4-way image classification set "ARIAC_2023" from GitHub (KshitijKarnawat/ARIAC_2023); label vocabulary: battery, pump, regulator, sensor.

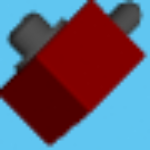
Label: regulator

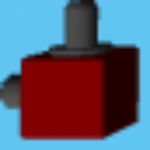
Label: regulator

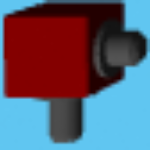
Label: regulator

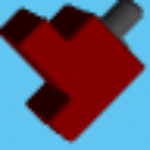
Label: sensor

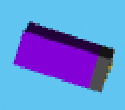
Label: battery

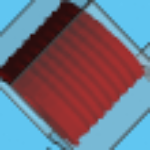
Label: pump
